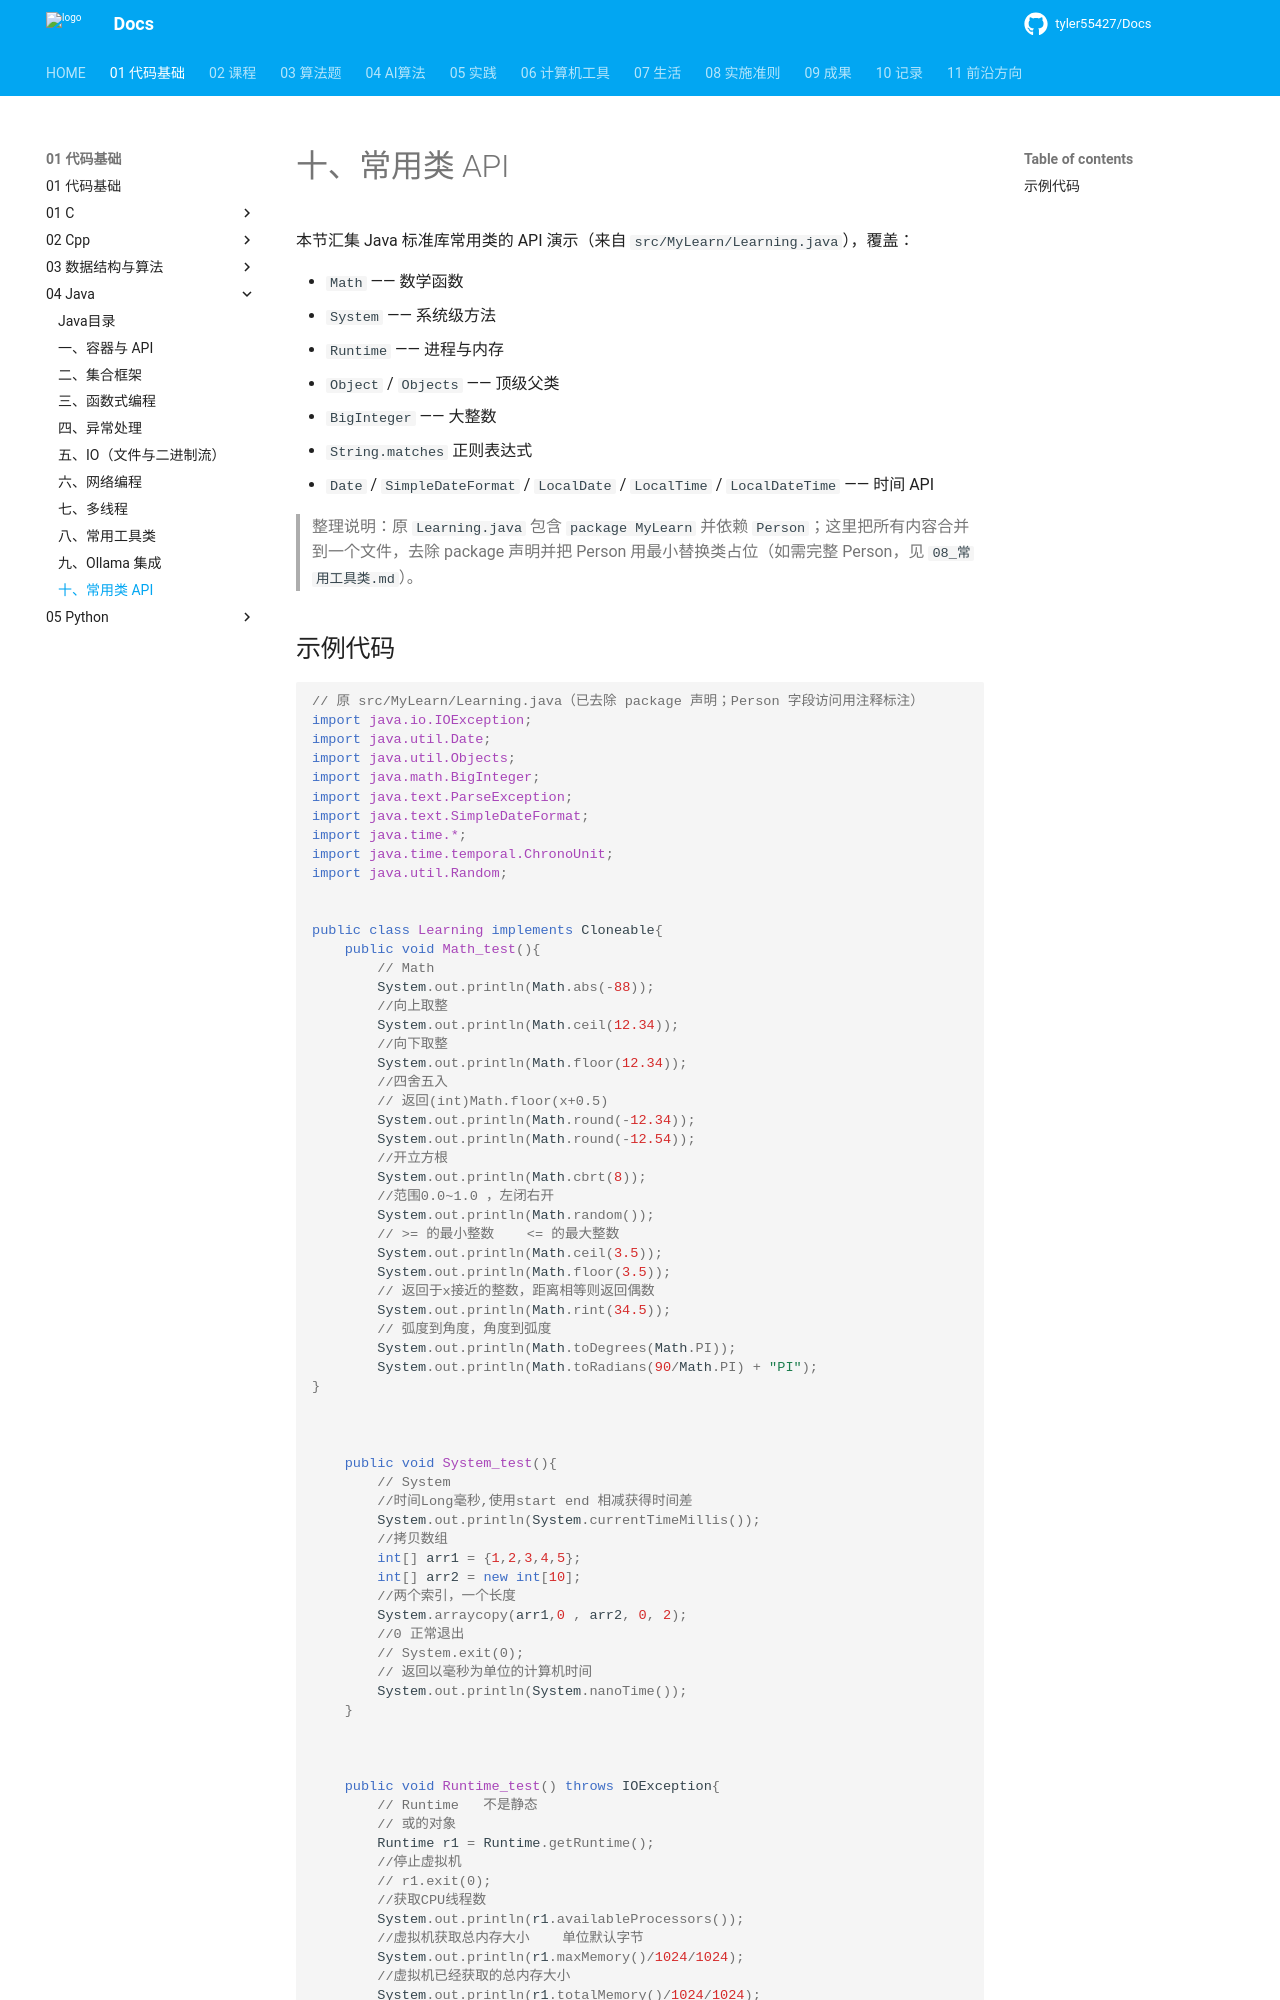

repository: tyler55427/Docs · page: 01_代码基础/04_Java/10_常用类API/index.html · generator: mkdocs

# 十、常用类 API

本节汇集 Java 标准库常用类的 API 演示（来自 `src/MyLearn/Learning.java`），覆盖：

- `Math` —— 数学函数
- `System` —— 系统级方法
- `Runtime` —— 进程与内存
- `Object` / `Objects` —— 顶级父类
- `BigInteger` —— 大整数
- `String.matches` 正则表达式
- `Date` / `SimpleDateFormat` / `LocalDate` / `LocalTime` / `LocalDateTime` —— 时间 API

> 整理说明：原 `Learning.java` 包含 `package MyLearn` 并依赖 `Person`；这里把所有内容合并到一个文件，去除 package 声明并把 Person 用最小替换类占位（如需完整 Person，见 `08_常用工具类.md`）。
